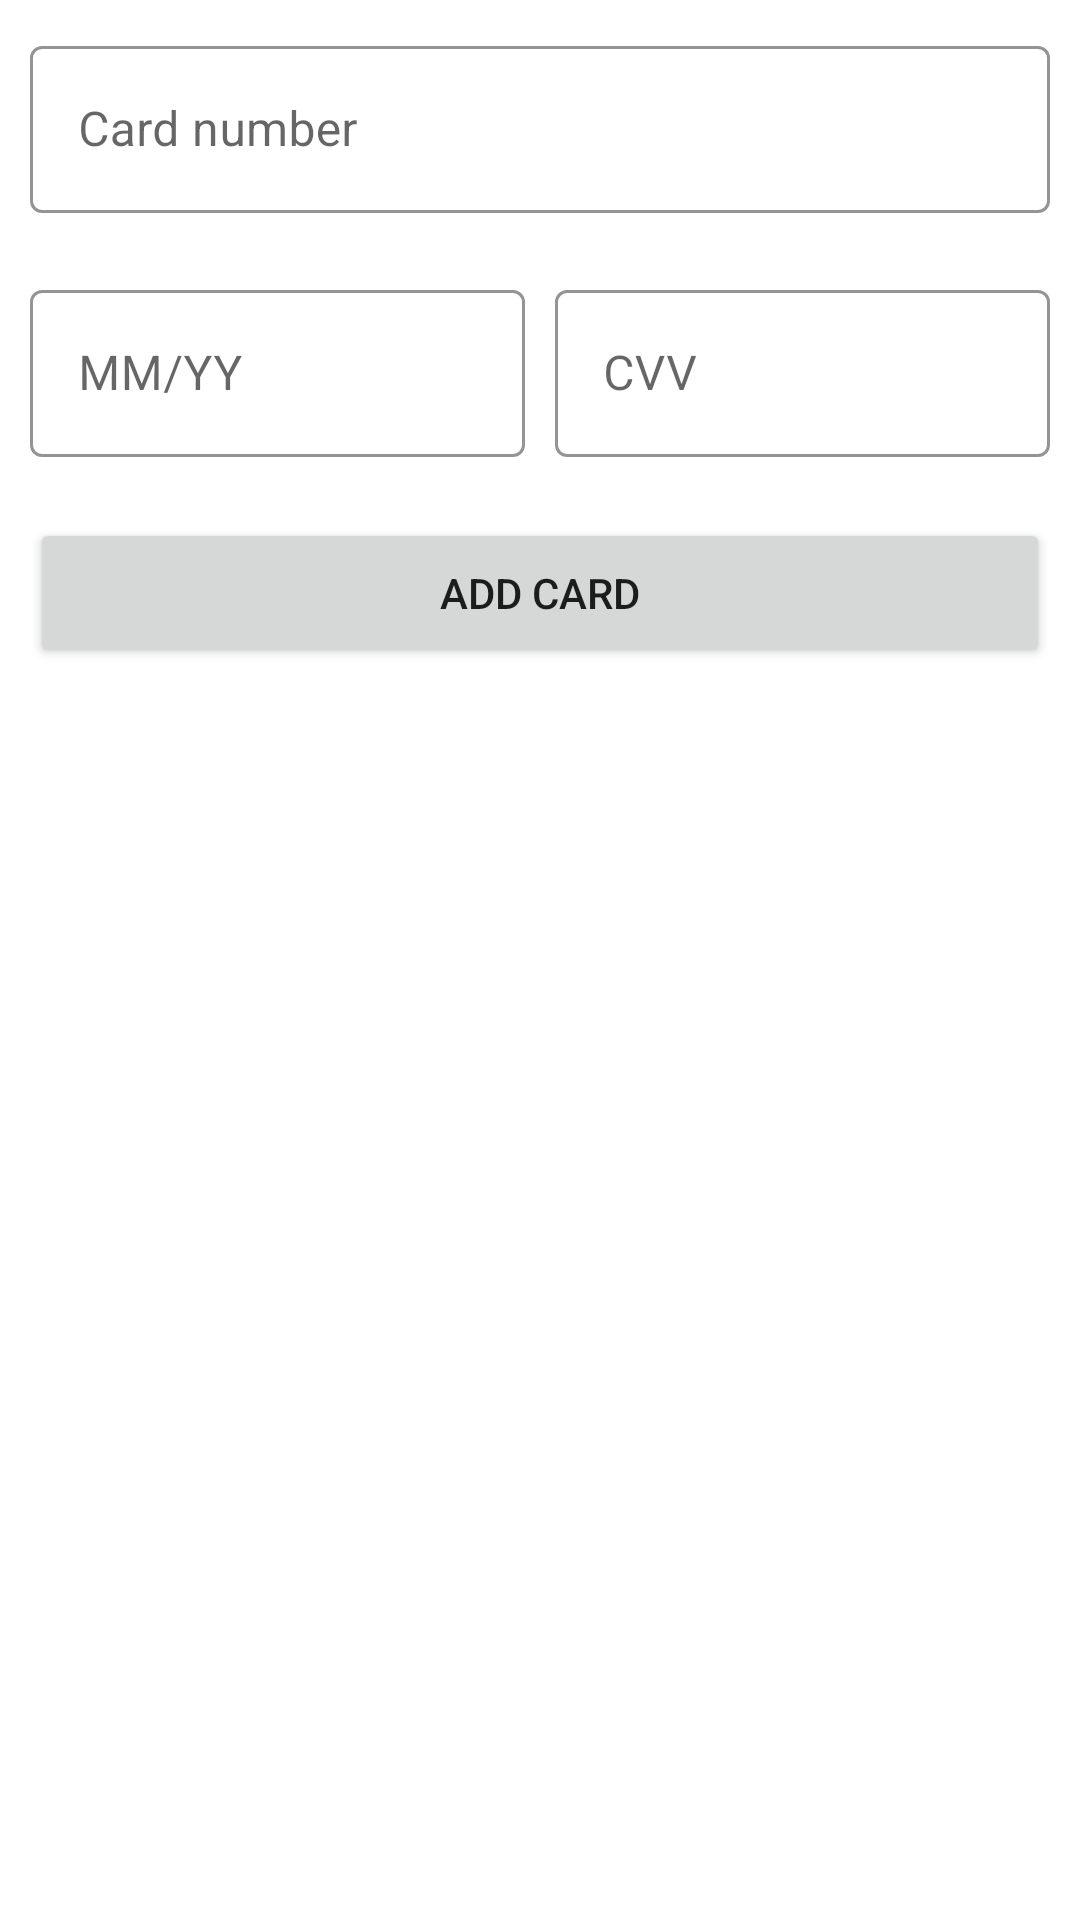

The Android layout XML behind this screen, and the referenced resources:
<!-- AndroidManifest.xml: application theme Theme.DeliveryApp -->
<!-- res/layout/fragment_add_card.xml -->
<?xml version="1.0" encoding="utf-8"?>
<androidx.constraintlayout.widget.ConstraintLayout xmlns:android="http://schemas.android.com/apk/res/android"
    xmlns:app="http://schemas.android.com/apk/res-auto"
    xmlns:tools="http://schemas.android.com/tools"
    android:layout_width="match_parent"
    android:layout_height="match_parent"
    tools:context=".dashboard.ui.payment.AddCardFragment">

    <LinearLayout
        android:layout_width="match_parent"
        android:layout_height="0dp"
        android:orientation="vertical"
        android:padding="10dp"
        app:layout_constraintBottom_toBottomOf="parent"
        app:layout_constraintEnd_toEndOf="parent"
        app:layout_constraintHorizontal_bias="0.5"
        app:layout_constraintStart_toStartOf="parent"
        app:layout_constraintTop_toTopOf="parent">

        <com.google.android.material.textfield.TextInputLayout
            android:layout_width="match_parent"
            android:layout_height="wrap_content"
            style="@style/Widget.MaterialComponents.TextInputLayout.OutlinedBox"
            app:endIconMode="clear_text"
            app:boxStrokeColor="@color/black"
            app:hintTextColor="@color/black"
            app:errorEnabled="true"
            android:id="@+id/txt_input_layout_card_number"
            app:errorIconDrawable="@drawable/ic_error"
            android:hint="Card number">

            <com.google.android.material.textfield.TextInputEditText
                android:id="@+id/card_number"
                android:layout_width="match_parent"
                android:layout_height="wrap_content"
                android:textColor="@color/black"
                android:inputType="number"
                />

        </com.google.android.material.textfield.TextInputLayout>

        <LinearLayout
            android:layout_width="match_parent"
            android:layout_height="wrap_content"
            android:weightSum="2"
            android:orientation="horizontal">

            <com.google.android.material.textfield.TextInputLayout
                android:layout_width="0dp"
                android:layout_weight="1"
                android:layout_marginEnd="10dp"
                android:layout_height="wrap_content"
                style="@style/Widget.MaterialComponents.TextInputLayout.OutlinedBox"
                app:endIconMode="clear_text"
                app:boxStrokeColor="@color/black"
                app:hintTextColor="@color/black"
                app:errorEnabled="true"
                android:id="@+id/txt_input_layout_email"
                app:errorIconDrawable="@drawable/ic_error"
                android:hint="MM/YY">

                <com.google.android.material.textfield.TextInputEditText
                    android:id="@+id/valid_upto"
                    android:layout_width="match_parent"
                    android:layout_height="wrap_content"
                    android:textColor="@color/black"
                    android:inputType="number"
                    />

            </com.google.android.material.textfield.TextInputLayout>

            <com.google.android.material.textfield.TextInputLayout
                android:layout_width="0dp"
                android:layout_weight="1"
                android:layout_height="wrap_content"
                style="@style/Widget.MaterialComponents.TextInputLayout.OutlinedBox"
                app:endIconMode="clear_text"
                app:boxStrokeColor="@color/black"
                app:hintTextColor="@color/black"
                app:errorEnabled="true"
                android:id="@+id/txt_input_layout_cvv"
                app:errorIconDrawable="@drawable/ic_error"
                android:hint="CVV">

                <com.google.android.material.textfield.TextInputEditText
                    android:id="@+id/cvv"
                    android:layout_width="match_parent"
                    android:layout_height="wrap_content"
                    android:textColor="@color/black"
                    android:inputType="number"
                    />

            </com.google.android.material.textfield.TextInputLayout>

        </LinearLayout>

        <Button
            android:layout_width="match_parent"
            android:layout_height="50dp"
            android:text="Add Card"/>

    </LinearLayout>

</androidx.constraintlayout.widget.ConstraintLayout>
<!-- resources referenced by this layout -->
<resources>
  <color name="black">#FF000000</color>
  <style name="Theme.DeliveryApp" parent="Theme.MaterialComponents.DayNight.DarkActionBar">
          
          <item name="colorPrimary">@color/purple_500</item>
          <item name="colorPrimaryVariant">@color/purple_700</item>
          <item name="colorOnPrimary">@color/white</item>
          
          <item name="colorSecondary">@color/teal_200</item>
          <item name="colorSecondaryVariant">@color/teal_700</item>
          <item name="colorOnSecondary">@color/black</item>
          
          <item name="android:statusBarColor" tools:targetApi="l">?attr/colorPrimaryVariant</item>
          
      </style>
  <color name="purple_500">#FF6200EE</color>
  <color name="purple_700">#FF3700B3</color>
  <color name="white">#FFFFFFFF</color>
  <color name="teal_200">#FF03DAC5</color>
  <color name="teal_700">#FF018786</color>
</resources>
